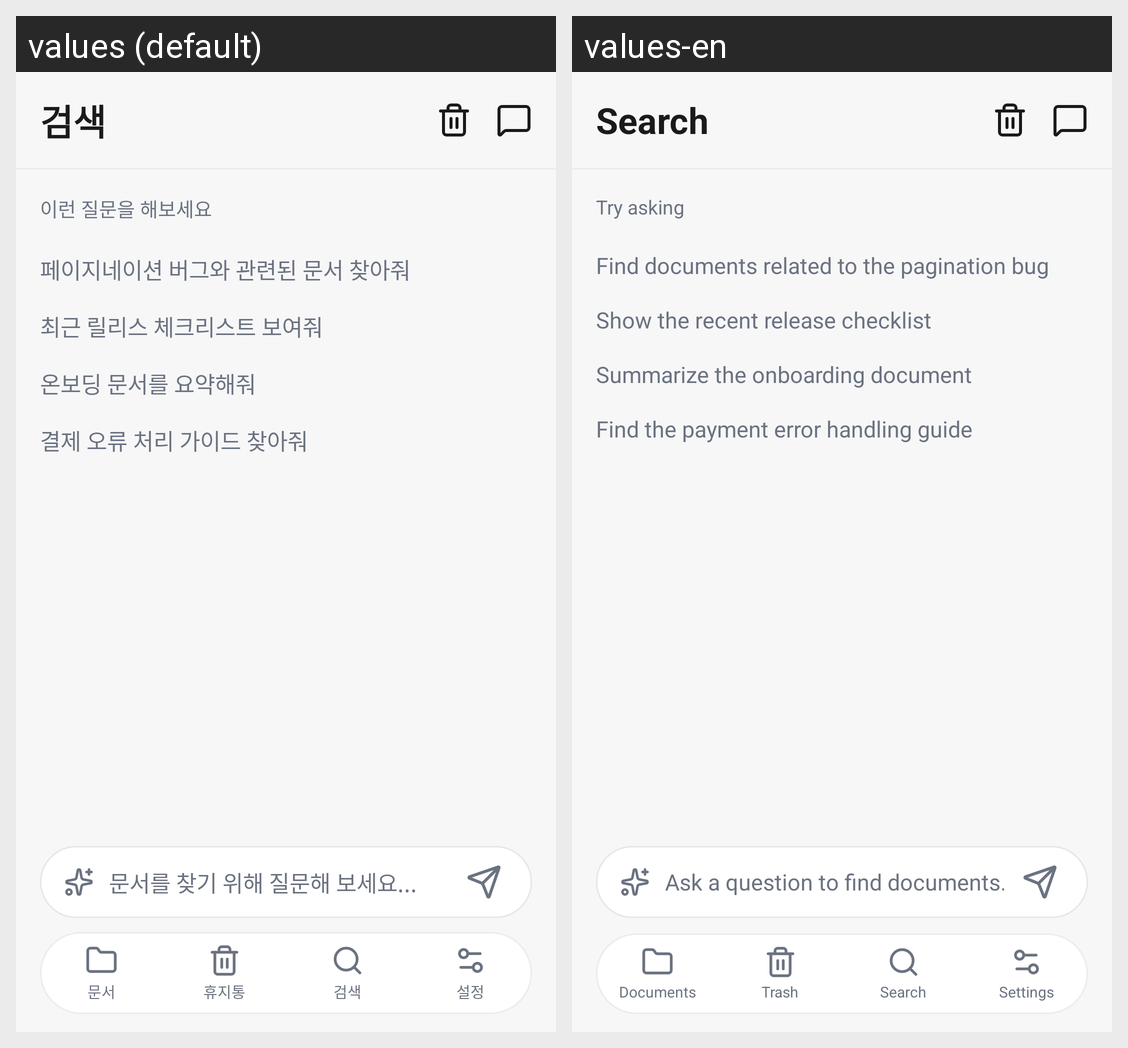

Here is an Android app screen in its default locale and in the app's own translations. Write out the translated-string differences for the strings that appear on this screen.
Android screen res/layout/activity_search.xml rendered under 2 locales, left to right: values (default), values-en. Device: Nexus 5 (rendered at 1080×1920; each locale shown at half size, 540×960, under a caption strip naming it); theme Theme.FixLog.
Strings drawn on this screen, with the default value and each locale's value (text and hints the layout hard-codes, and strings that could not be matched under every locale, appear in the picture but are not listed):

nav_search
  values: 검색
  values-en: Search

search_try_asking
  values: 이런 질문을 해보세요
  values-en: Try asking

example_find_pagination_docs
  values: 페이지네이션 버그와 관련된 문서 찾아줘
  values-en: Find documents related to the pagination bug

example_recent_release_checklist
  values: 최근 릴리스 체크리스트 보여줘
  values-en: Show the recent release checklist

search_example_summarize_onboarding
  values: 온보딩 문서를 요약해줘
  values-en: Summarize the onboarding document

example_find_payment_error_guide
  values: 결제 오류 처리 가이드 찾아줘
  values-en: Find the payment error handling guide

search_input_hint
  values: 문서를 찾기 위해 질문해 보세요...
  values-en: Ask a question to find documents...

nav_docs
  values: 문서
  values-en: Documents

nav_trash
  values: 휴지통
  values-en: Trash

nav_settings
  values: 설정
  values-en: Settings
